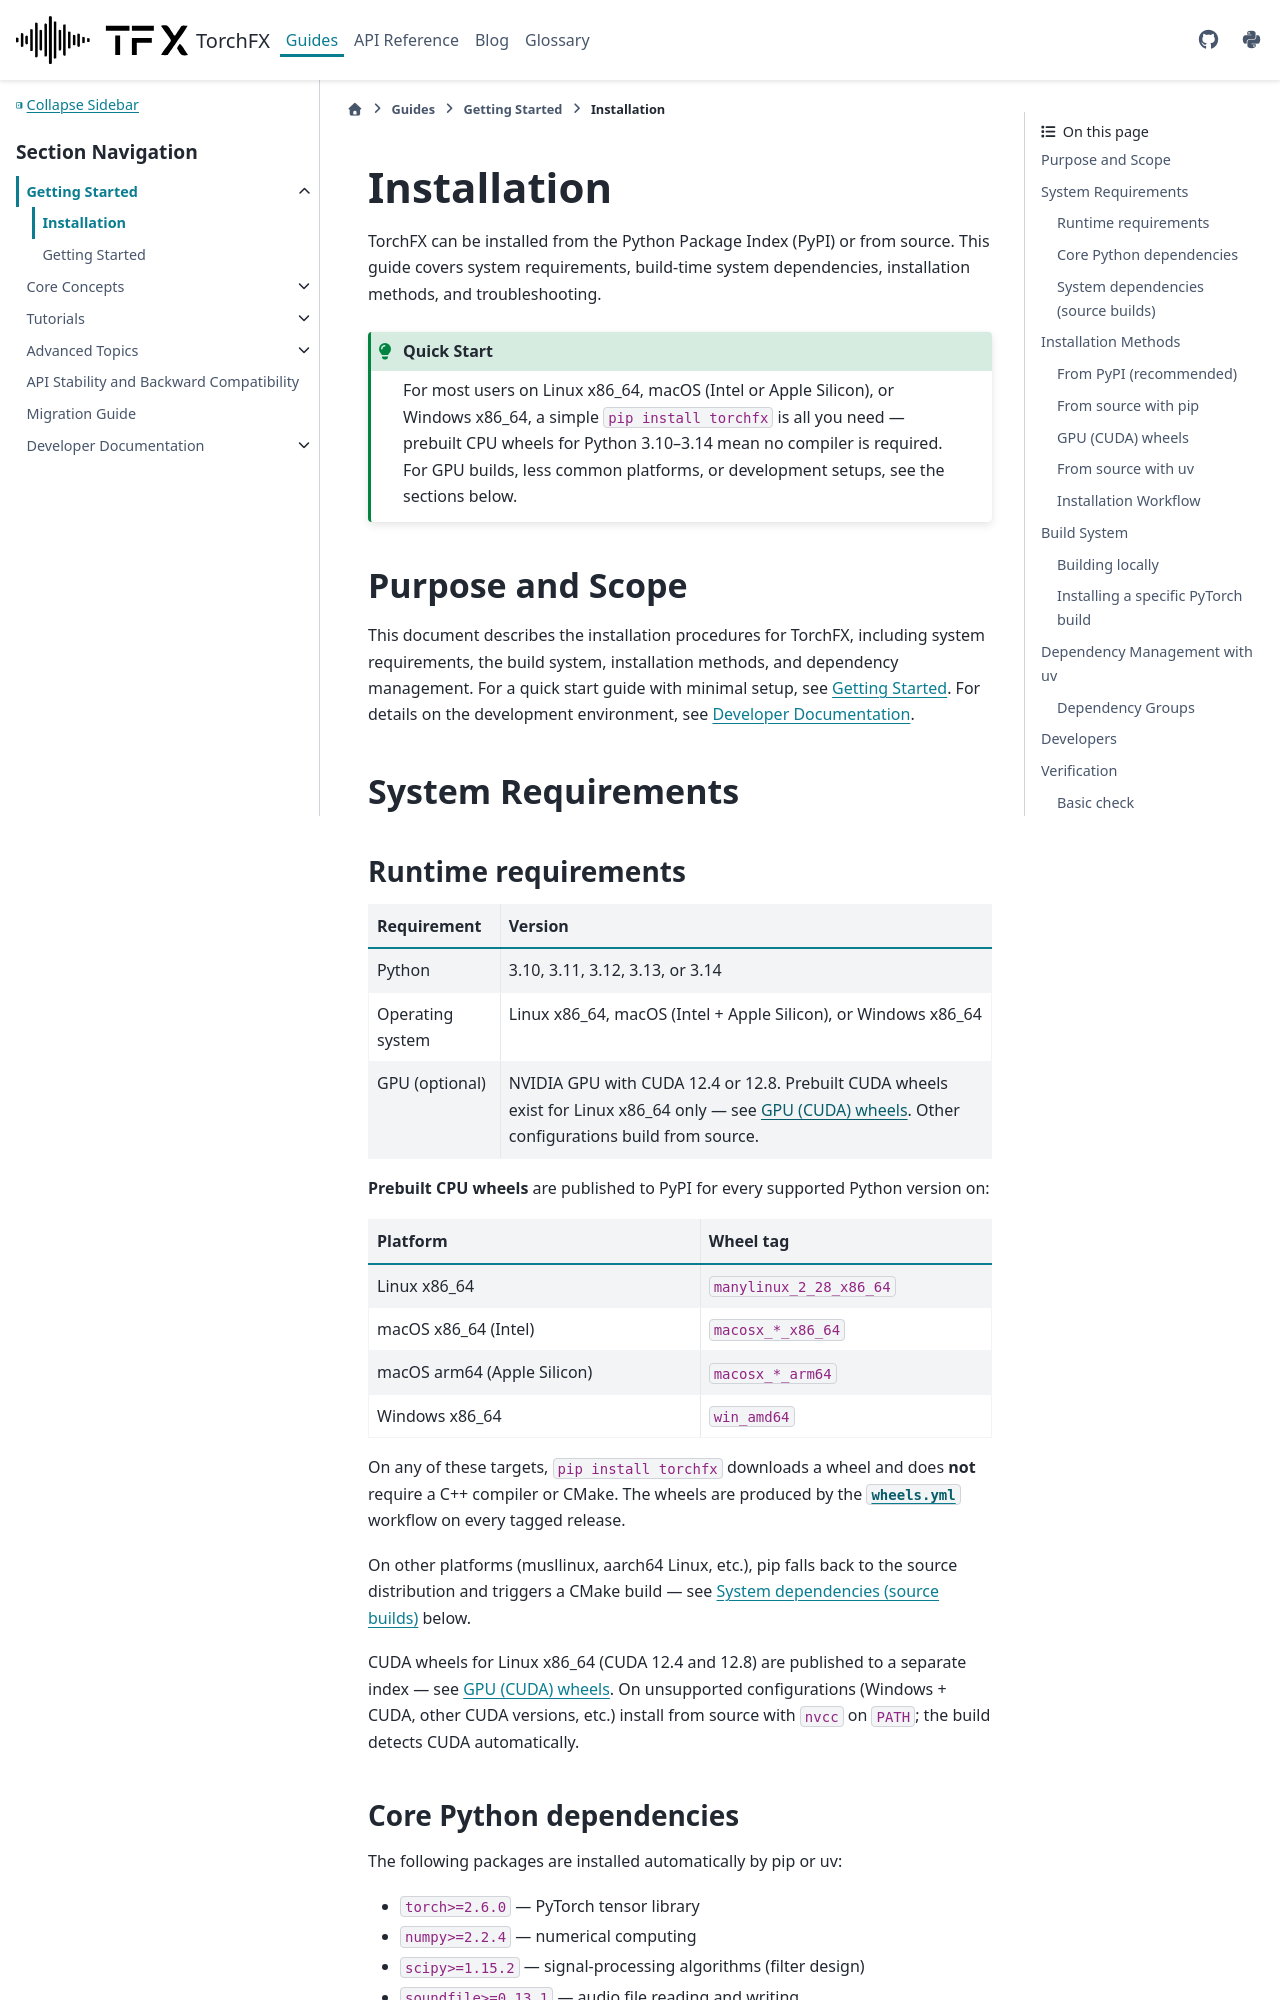

repository: matteospanio/torchfx · page: guides/getting-started/installation.html · generator: sphinx

# Installation

TorchFX can be installed from the Python Package Index (PyPI) or from source. This guide covers system requirements, build-time system dependencies, installation methods, and troubleshooting.

:::{admonition} Quick Start
:class: tip

For most users on Linux x86_64, macOS (Intel or Apple Silicon), or Windows x86_64, a simple `pip install torchfx` is all you need --- prebuilt CPU wheels for Python 3.10–3.14 mean no compiler is required. For GPU builds, less common platforms, or development setups, see the sections below.
:::

## Purpose and Scope

This document describes the installation procedures for TorchFX, including system requirements, the build system, installation methods, and dependency management. For a quick start guide with minimal setup, see {doc}`getting_started`. For details on the development environment, see {doc}`../developer/index`.

## System Requirements

### Runtime requirements

| Requirement | Version |
|-------------|---------|
| Python | 3.10, 3.11, 3.12, 3.13, or 3.14 |
| Operating system | Linux x86_64, macOS (Intel + Apple Silicon), or Windows x86_64 |
| GPU (optional) | NVIDIA GPU with CUDA 12.4 or 12.8. Prebuilt CUDA wheels exist for Linux x86_64 only --- see [GPU (CUDA) wheels](#gpu-wheels). Other configurations build from source. |

**Prebuilt CPU wheels** are published to PyPI for every supported Python version on:

| Platform | Wheel tag |
|----------|-----------|
| Linux x86_64 | `manylinux_2_28_x86_64` |
| macOS x86_64 (Intel) | `macosx_*_x86_64` |
| macOS arm64 (Apple Silicon) | `macosx_*_arm64` |
| Windows x86_64 | `win_amd64` |

On any of these targets, `pip install torchfx` downloads a wheel and does **not** require a C++ compiler or CMake. The wheels are produced by the [`wheels.yml`](https://github.com/matteospanio/torchfx/blob/master/.github/workflows/wheels.yml) workflow on every tagged release.

On other platforms (musllinux, aarch64 Linux, etc.), pip falls back to the source distribution and triggers a CMake build --- see [System dependencies (source builds)](#system-dependencies-source-builds) below.

CUDA wheels for Linux x86_64 (CUDA 12.4 and 12.8) are published to a separate index --- see [GPU (CUDA) wheels](#gpu-wheels). On unsupported configurations (Windows + CUDA, other CUDA versions, etc.) install from source with `nvcc` on `PATH`; the build detects CUDA automatically.
